2-way image classification set "Dataset" from GitHub (13namitha/Implementation-Of-Lung-Cancer-Nodule-Detection-Using-CT-scan); label vocabulary: benign, malignant.

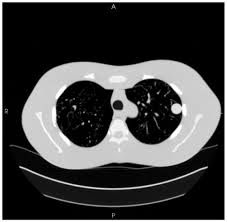
Label: benign

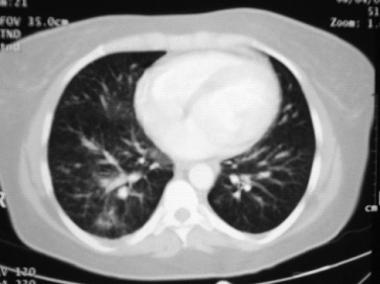
Label: malignant

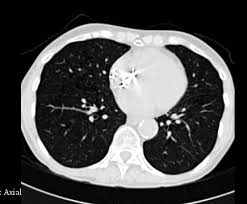
Label: benign

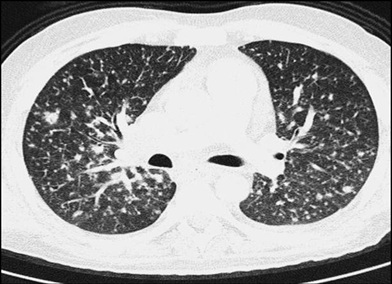
Label: malignant

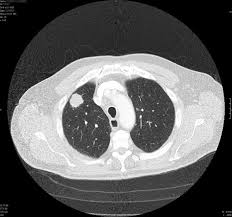
Label: benign

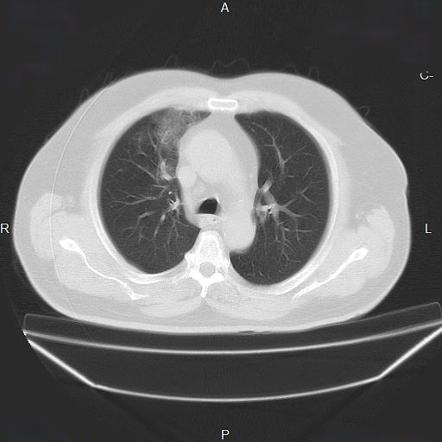
Label: malignant
